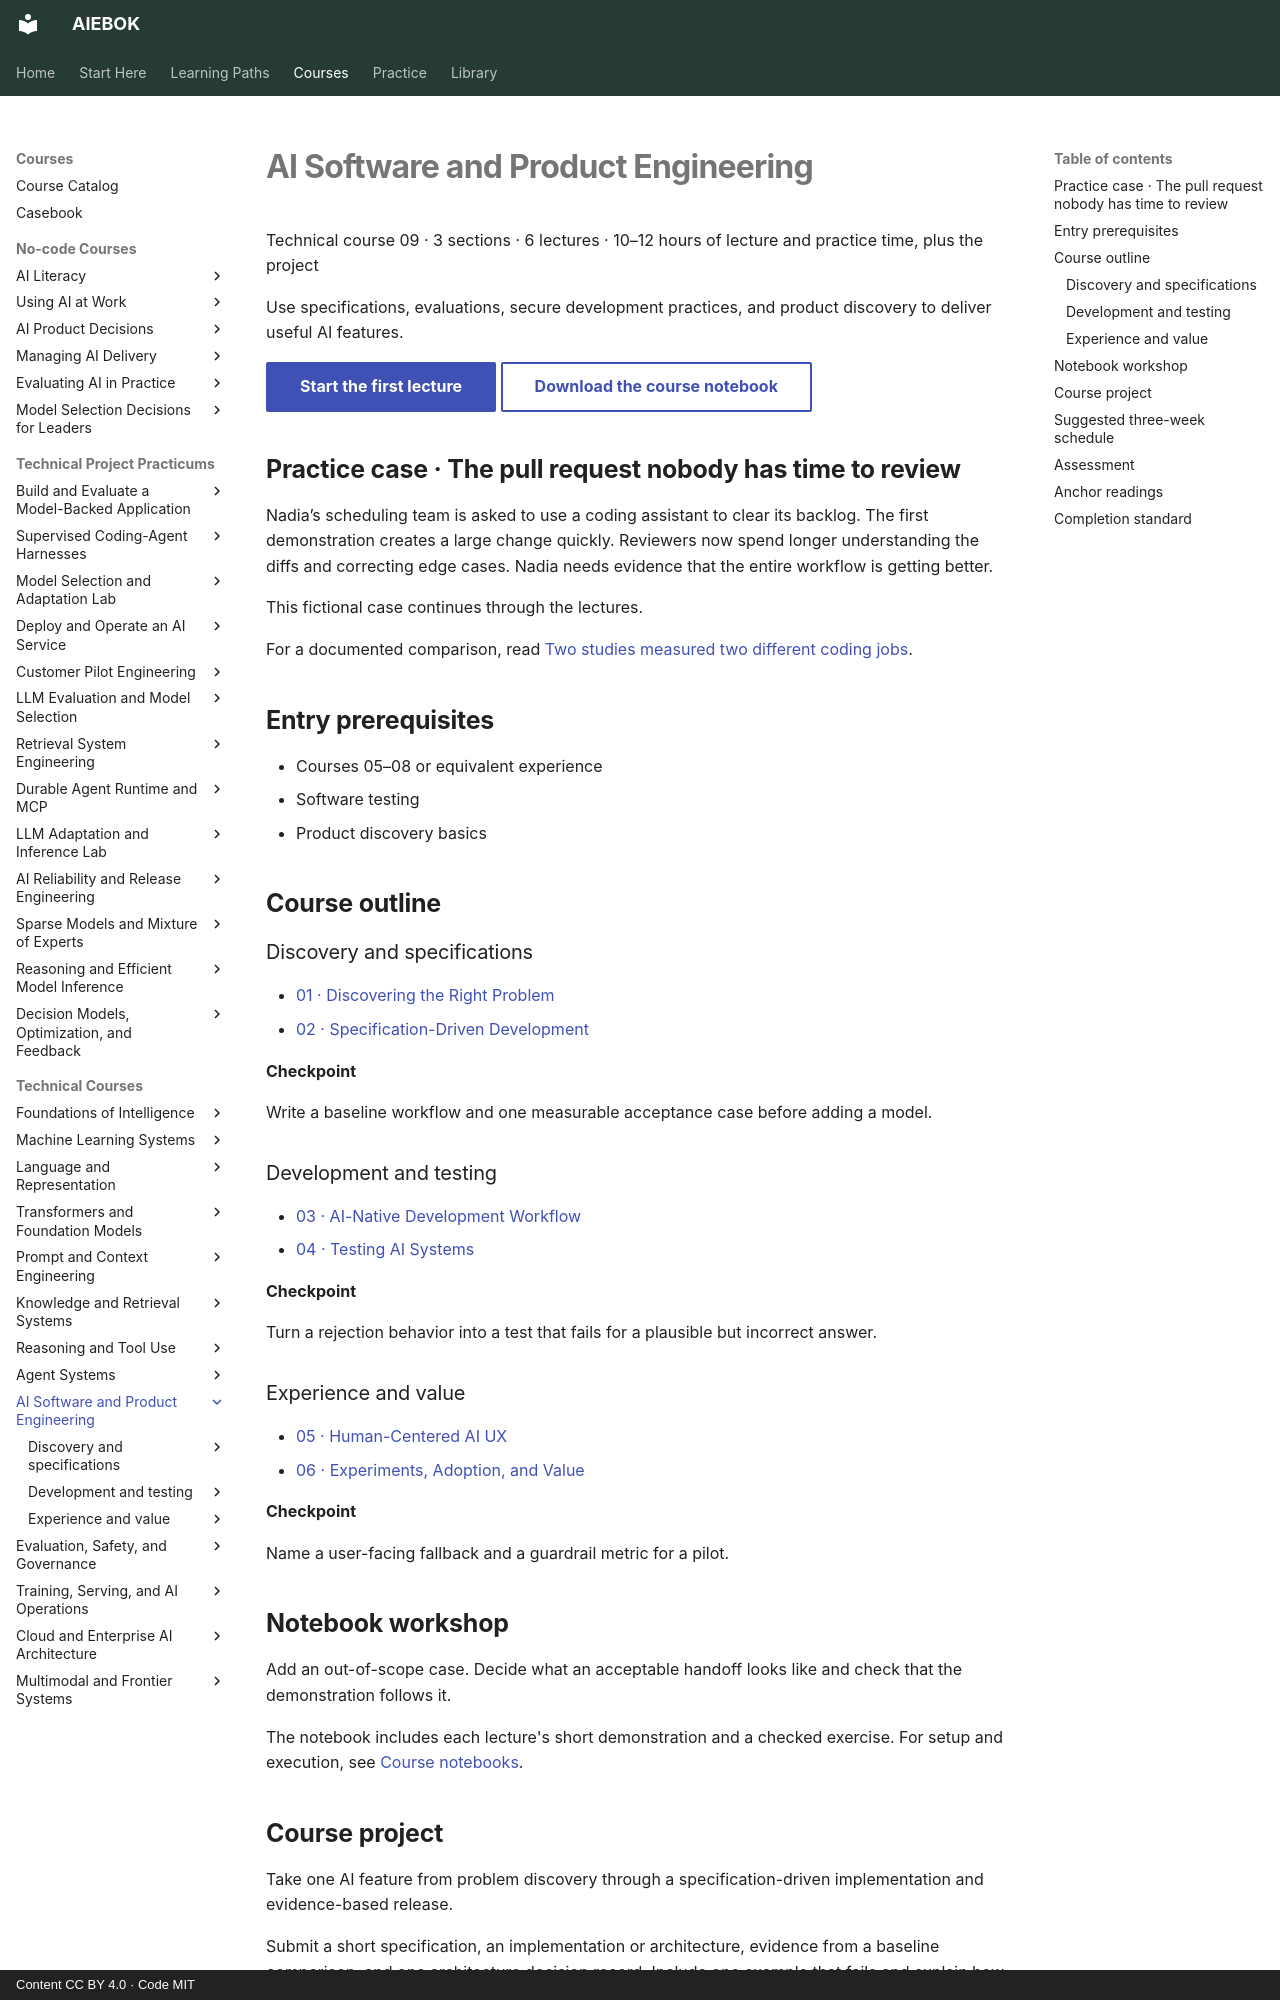

repository: mahalingam-inapp/aiebok · page: books/09-ai-software-and-product-engineering/index.html · generator: mkdocs · copyright: Content CC BY 4.0 · Code MIT

# AI Software and Product Engineering

Technical course 09 · 3 sections · 6 lectures · 10–12 hours of lecture and practice time, plus the project

Use specifications, evaluations, secure development practices, and product discovery to deliver useful AI features.

[Start the first lecture](01-discovering-the-right-problem.md){ .md-button .md-button--primary .study-start data-course="09-ai-software-and-product-engineering" }
[Download the course notebook](../../assets/notebooks/09-ai-software-and-product-engineering.ipynb){ .md-button download }

## Practice case · The pull request nobody has time to review

Nadia’s scheduling team is asked to use a coding assistant to clear its backlog. The first demonstration creates a large change quickly. Reviewers now spend longer understanding the diffs and correcting edge cases. Nadia needs evidence that the entire workflow is getting better.

This fictional case continues through the lectures.

For a documented comparison, read [Two studies measured two different coding jobs](../../casebook/coding-productivity.md).

## Entry prerequisites

- Courses 05–08 or equivalent experience
- Software testing
- Product discovery basics

## Course outline

### Discovery and specifications

- [01 · Discovering the Right Problem](01-discovering-the-right-problem.md){ .study-lecture data-lecture="01-discovering-the-right-problem.md" }
- [02 · Specification-Driven Development](02-specification-driven-development.md){ .study-lecture data-lecture="02-specification-driven-development.md" }

**Checkpoint**

Write a baseline workflow and one measurable acceptance case before adding a model.

### Development and testing

- [03 · AI-Native Development Workflow](03-ai-native-development-workflow.md){ .study-lecture data-lecture="03-ai-native-development-workflow.md" }
- [04 · Testing AI Systems](04-testing-ai-systems.md){ .study-lecture data-lecture="04-testing-ai-systems.md" }

**Checkpoint**

Turn a rejection behavior into a test that fails for a plausible but incorrect answer.

### Experience and value

- [05 · Human-Centered AI UX](05-human-centered-ai-ux.md){ .study-lecture data-lecture="05-human-centered-ai-ux.md" }
- [06 · Experiments, Adoption, and Value](06-experiments-adoption-and-value.md){ .study-lecture data-lecture="06-experiments-adoption-and-value.md" }

**Checkpoint**

Name a user-facing fallback and a guardrail metric for a pilot.
